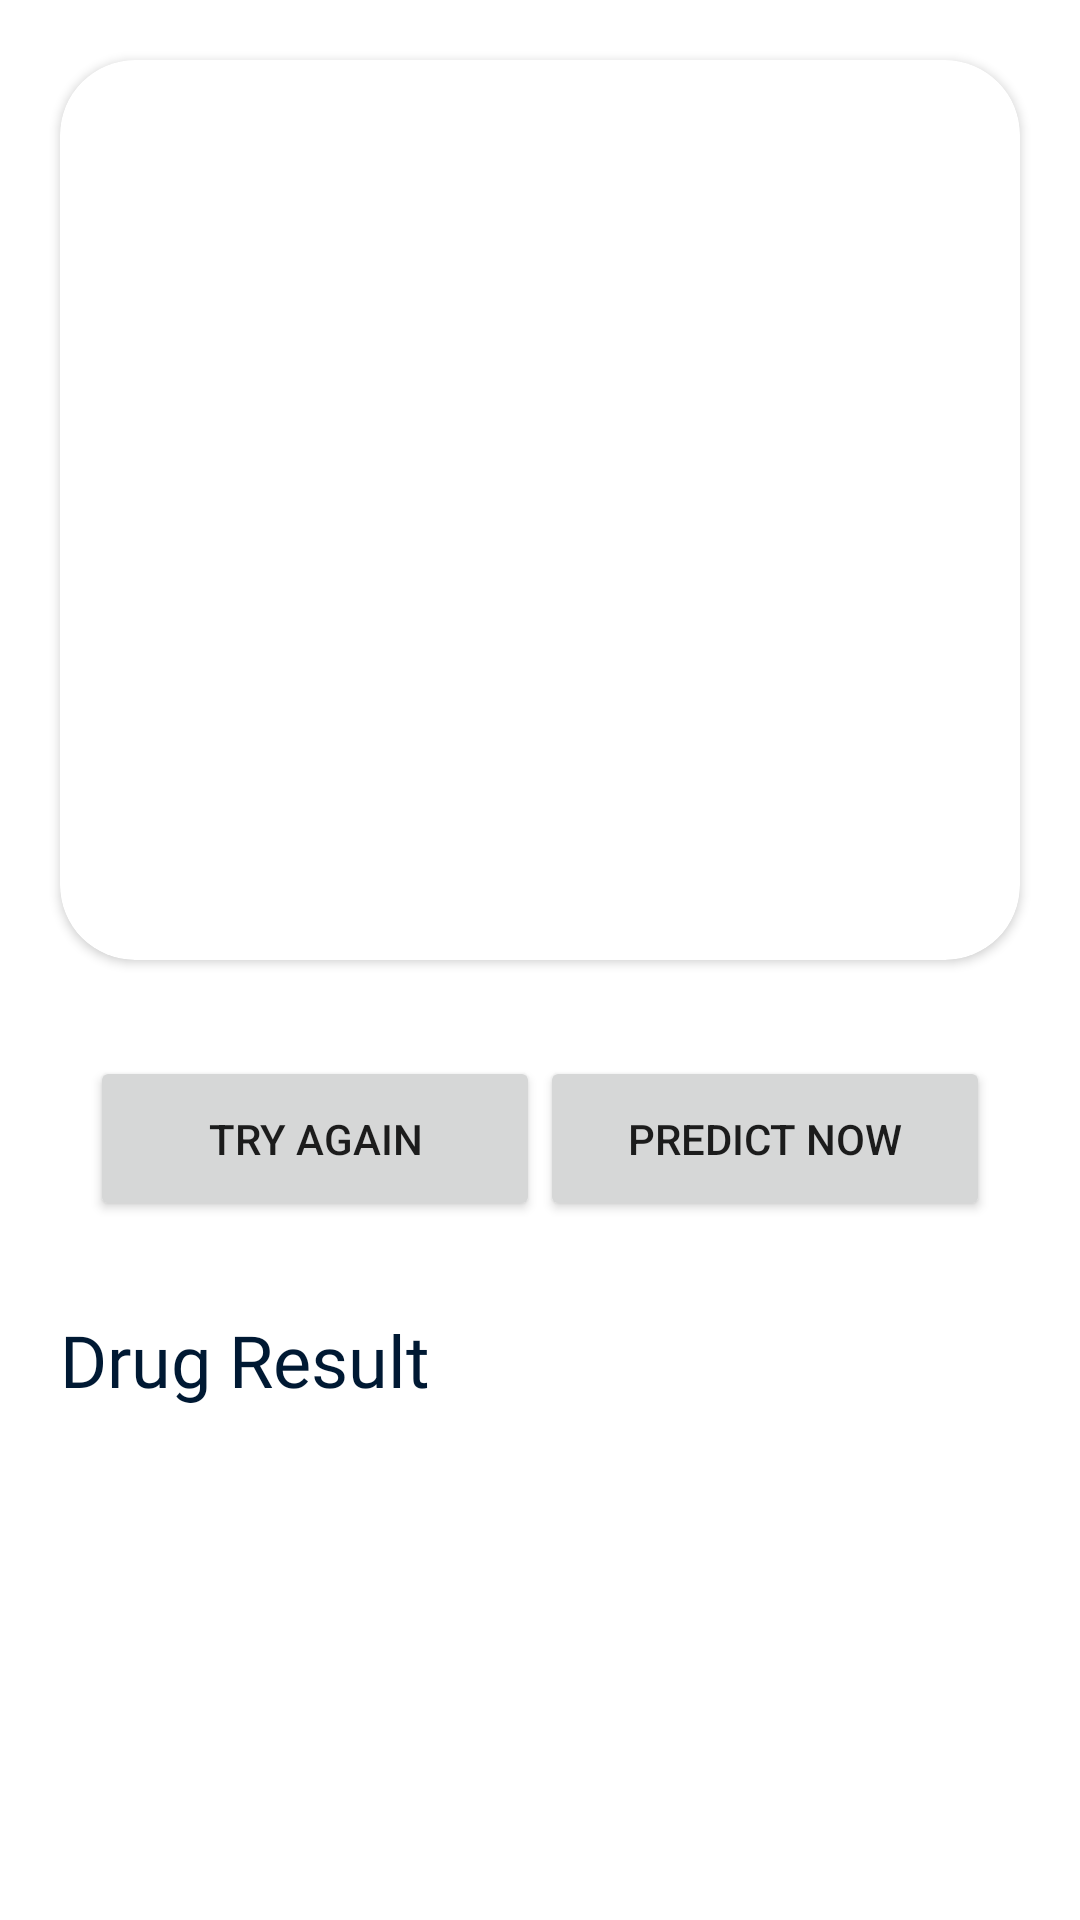

This screen was rendered from an Android layout file. Write that file and the resources it references.
<!-- AndroidManifest.xml: application theme Theme.Mediscan_CPS -->
<!-- res/layout/activity_result.xml -->
<?xml version="1.0" encoding="utf-8"?>
<ScrollView xmlns:android="http://schemas.android.com/apk/res/android"
    xmlns:app="http://schemas.android.com/apk/res-auto"
    xmlns:tools="http://schemas.android.com/tools"
    android:layout_width="match_parent"
    android:layout_height="match_parent"
    tools:context=".ui.result.ResultActivity">

    <LinearLayout
        android:layout_width="match_parent"
        android:layout_height="wrap_content"
        android:orientation="vertical"
        tools:ignore="MissingConstraints">

        <androidx.cardview.widget.CardView
            android:layout_width="match_parent"
            android:layout_height="300dp"
            android:layout_marginStart="20dp"
            android:layout_marginTop="20dp"
            android:layout_marginEnd="20dp"
            android:layout_marginBottom="32dp"
            app:cardCornerRadius="25dp">

            <ImageView
                android:id="@+id/previewImageView"
                android:layout_width="match_parent"
                android:layout_height="300dp"
                android:contentDescription="@string/result"
                android:scaleType="centerCrop"
                tools:src="@tools:sample/avatars" />
        </androidx.cardview.widget.CardView>

        <androidx.constraintlayout.widget.ConstraintLayout
            android:layout_width="match_parent"
            android:layout_height="wrap_content"
            android:orientation="horizontal">

            <Button
                android:id="@+id/btn_predict"
                android:layout_width="150dp"
                android:layout_height="55dp"
                android:layout_marginEnd="30dp"
                android:text="@string/predict"
                app:layout_constraintEnd_toEndOf="parent" />

            <Button
                android:id="@+id/retry_button"
                android:layout_width="150dp"
                android:layout_height="55dp"
                android:layout_marginStart="30dp"
                android:text="@string/retry"
                app:cornerRadius="5dp"
                app:layout_constraintStart_toStartOf="parent" />
        </androidx.constraintlayout.widget.ConstraintLayout>

        <TextView
            android:layout_width="wrap_content"
            android:layout_height="wrap_content"
            android:layout_marginStart="20dp"
            android:layout_marginTop="30dp"
            android:fontFamily="@font/livvic_bold"
            android:text="@string/result"
            android:textColor="@color/blue"
            android:textSize="24sp" />

        <LinearLayout
            android:layout_width="wrap_content"
            android:layout_height="wrap_content"
            android:layout_marginStart="20dp"
            android:orientation="vertical"
            tools:ignore="MissingConstraints">

            <TextView
                android:id="@+id/tv_item_name1"
                android:layout_width="wrap_content"
                android:layout_height="wrap_content"
                android:fontFamily="@font/livvic_bold"
                android:textColor="@color/blue"
                android:layout_marginStart="20dp"
                android:textSize="24sp"
                tools:layout_editor_absoluteX="8dp"
                tools:text="@string/drug" />

            <TextView
                android:id="@+id/tv_item_name2"
                android:layout_width="wrap_content"
                android:layout_height="wrap_content"
                android:fontFamily="@font/livvic_bold"
                android:textColor="@color/blue"
                android:layout_marginStart="20dp"
                android:textSize="24sp"
                tools:layout_editor_absoluteX="8dp"
                tools:text="@string/drug" />

            <TextView
                android:id="@+id/tv_item_name3"
                android:layout_width="wrap_content"
                android:layout_height="wrap_content"
                android:fontFamily="@font/livvic_bold"
                android:textColor="@color/blue"
                android:layout_marginStart="20dp"
                android:textSize="24sp"
                tools:layout_editor_absoluteX="8dp"
                tools:text="@string/drug" />

            <TextView
                android:id="@+id/tv_item_name4"
                android:layout_width="wrap_content"
                android:layout_height="wrap_content"
                android:fontFamily="@font/livvic_bold"
                android:textColor="@color/blue"
                android:layout_marginStart="20dp"
                android:textSize="24sp"
                tools:layout_editor_absoluteX="8dp"
                tools:text="@string/drug" />

            <TextView
                android:id="@+id/tv_item_name5"
                android:layout_width="wrap_content"
                android:layout_height="wrap_content"
                android:fontFamily="@font/livvic_bold"
                android:textColor="@color/blue"
                android:layout_marginStart="20dp"
                android:textSize="24sp"
                tools:layout_editor_absoluteX="8dp"
                tools:text="@string/drug" />


        </LinearLayout>
    </LinearLayout>
</ScrollView>
<!-- resources referenced by this layout -->
<resources>
  <color name="blue">#001933</color>
  <string name="drug">Obat</string>
  <string name="predict">Predict Now</string>
  <string name="result">Drug Result</string>
  <string name="retry">Try again</string>
  <style name="Theme.Mediscan_CPS" parent="Theme.MaterialComponents.Light.DarkActionBar">
          
          <item name="colorPrimary">@color/blue</item>
          <item name="colorPrimaryVariant">@color/purple_700</item>
          <item name="colorOnPrimary">@color/white</item>
          
          <item name="colorSecondary">@color/teal_200</item>
          <item name="colorSecondaryVariant">@color/teal_700</item>
          <item name="colorOnSecondary">@color/black</item>
          
          <item name="android:statusBarColor">?attr/colorPrimaryVariant</item>
          
      </style>
  <color name="purple_700">@color/blue</color>
  <color name="white">#FFFFFF</color>
  <color name="teal_200">#001933</color>
  <color name="teal_700">#FF018786</color>
  <color name="black">#FF000000</color>
</resources>
